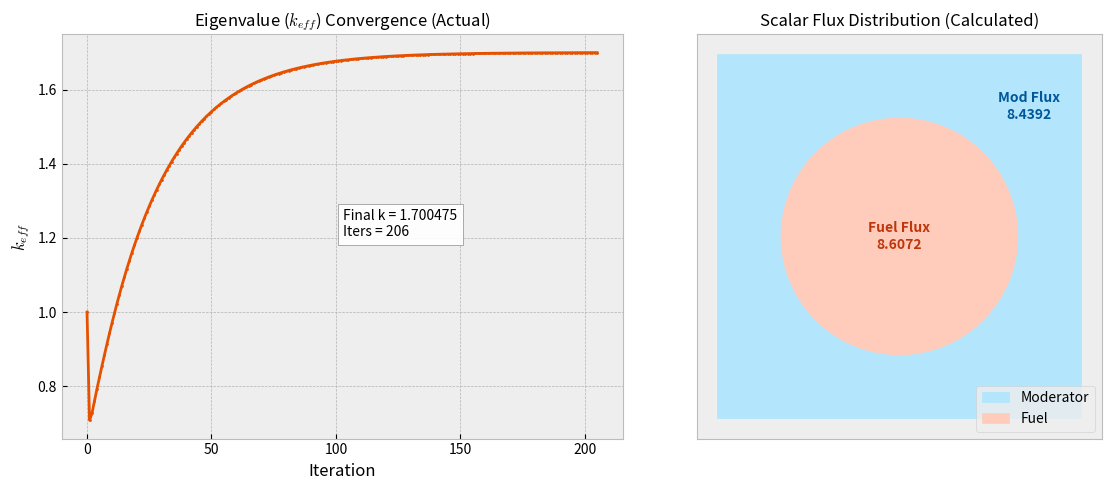

Reproduce this figure in Python.
import numpy as np
import time
import matplotlib.pyplot as plt
import matplotlib.patches as patches

class MOC_Solver_Fixed:
    def __init__(self, pitch, radius, n_azimuthal, n_rays, material_data):
        self.pitch = pitch  
        self.radius = radius 
        self.n_angles = n_azimuthal
        self.n_rays = n_rays
        self.mats = material_data
        
        # 1. 几何体积真值
        self.vol_fuel = np.pi * radius**2
        self.vol_mod = pitch**2 - self.vol_fuel
        self.volumes = np.array([self.vol_fuel, self.vol_mod])
        
        # 2. 物理量初始化
        self.flux = np.array([1.0, 1.0])
        self.source = np.zeros(2)
        self.k_eff = 1.0
        self.k_history = [] 
        self.tracks, self.moc_vol_raw = self._generate_tracks()
        
        # 4. 体积校正
        self.moc_geo_area = self.moc_vol_raw * (2.0 / np.pi)
        self.boundary_psi = np.zeros((len(self.tracks), 2))   # 边界角通量

    def _generate_tracks(self):
        tracks = []
        vol_accum = np.zeros(2)
        
        angles = np.linspace(0, np.pi/2, self.n_angles, endpoint=False) + (np.pi/2)/(2*self.n_angles)
        half_p = self.pitch / 2.0
        
        for angle in angles:
            sin_p = np.sin(angle)
            cos_p = np.cos(angle)
            max_proj = half_p * (np.abs(sin_p) + np.abs(cos_p))
            spacing = max_proj / (self.n_rays - 0.5)
            w_track = spacing * (np.pi / 2.0 / self.n_angles)
            
            for i in range(-self.n_rays, self.n_rays + 1):
                t = i * spacing
                if abs(t) >= max_proj: continue
                
                segs = []
                len_fuel = 0.0
                if abs(t) < self.radius:
                    len_fuel = 2.0 * np.sqrt(self.radius**2 - t**2)
                
                intersects = []
                for x in [-half_p, half_p]:
                    if abs(cos_p)>1e-9:
                        y=(x*sin_p-t)/cos_p
                        if abs(y)<=half_p+1e-6: intersects.append([x,y])
                for y in [-half_p, half_p]:
                    if abs(sin_p)>1e-9:
                        x=(t+y*cos_p)/sin_p
                        if abs(x)<=half_p+1e-6: intersects.append([x,y])
                
                unique = []
                for p in intersects:
                    if not any(np.linalg.norm(np.array(p)-np.array(u))<1e-5 for u in unique): unique.append(p)
                
                if len(unique)>=2:
                    dists = np.linalg.norm(np.array(unique)[:,None]-np.array(unique), axis=2)
                    total_len = np.max(dists)
                    len_mod = max(0.0, total_len - len_fuel)
                    
                    if len_fuel > 0:
                        segs = [(1, len_mod/2), (0, len_fuel), (1, len_mod/2)]
                    else:
                        segs = [(1, total_len)]
                    
                    tracks.append({'segs': segs, 'w': w_track})
                    for rid, length in segs:
                        vol_accum[rid] += length * w_track

        return tracks, vol_accum

    def transport_sweep(self):
        flux_accum = np.zeros(2)
        
        for t_idx, track in enumerate(self.tracks):
            w = track['w']
            
            # === 正向 ===
            psi = self.boundary_psi[t_idx, 1] 
            for rid, length in track['segs']:
                st = self.mats[rid]['st']
                q_ang = self.source[rid] / (4.0 * np.pi)
                
                if st > 1e-8:
                    exp_v = np.exp(-st * length)
                    psi_out = psi * exp_v + (q_ang/st) * (1.0 - exp_v)
                    psi_bar = (q_ang/st) - (psi_out - psi)/(st*length)
                else:
                    psi_out = psi + q_ang*length
                    psi_bar = 0.5*(psi+psi_out)
                
                flux_accum[rid] += psi_bar * length * w
                psi = psi_out
            self.boundary_psi[t_idx, 0] = psi
            
            # === 反向 ===
            psi = self.boundary_psi[t_idx, 0]
            for rid, length in reversed(track['segs']):
                st = self.mats[rid]['st']
                q_ang = self.source[rid] / (4.0 * np.pi)
                
                if st > 1e-8:
                    exp_v = np.exp(-st * length)
                    psi_out = psi * exp_v + (q_ang/st) * (1.0 - exp_v)
                    psi_bar = (q_ang/st) - (psi_out - psi)/(st*length)
                else:
                    psi_out = psi + q_ang*length
                    psi_bar = 0.5*(psi+psi_out)
                    
                flux_accum[rid] += psi_bar * length * w
                psi = psi_out
            self.boundary_psi[t_idx, 1] = psi
            
        new_flux = np.zeros(2)
        for i in range(2):
            if self.moc_vol_raw[i] > 0:
                avg_psi_in_track = flux_accum[i] / self.moc_vol_raw[i]
                new_flux[i] = 2.0 * np.pi * avg_psi_in_track
        
        return new_flux

    def solve(self):
        print(">> [Solve] 开始迭代...")
        
        prod = sum(self.mats[i]['nusf']*self.flux[i]*self.volumes[i] for i in range(2))
        if prod > 0: self.flux /= prod
        
        # 记录初始值
        self.k_history.append(self.k_eff)
        
        for it in range(1, 1500):
            # 1. 计算源
            for i in range(2):
                mat = self.mats[i]
                self.source[i] = (1.0/self.k_eff)*mat['nusf']*self.flux[i] + mat['ss']*self.flux[i]
            
            # 2. 输运
            new_flux = self.transport_sweep()
            
            # 3. 计算 k
            prod_new = sum(self.mats[i]['nusf']*new_flux[i]*self.volumes[i] for i in range(2))
            k_new = self.k_eff * prod_new
            
            # 【关键修改】 实时记录 k 值
            self.k_history.append(k_new)
            
            # 4. 归一化
            if prod_new > 0:
                new_flux /= prod_new
            
            # 5. 检查收敛
            err_k = abs(k_new - self.k_eff) / self.k_eff
            self.k_eff = k_new
            self.flux = new_flux
            
            if it % 10 == 0 or it == 1:
                ratio = self.flux[1]/self.flux[0]
                print(f"Iter {it:3d}: k={self.k_eff:.5f} | Err={err_k:.2e} | Mod/Fuel Ratio={ratio:.3f}")
            
            if err_k < 1e-5:
                print("\n>> 收敛成功!")
                print(f"   最终 k_eff: {self.k_eff:.6f}")
                # 【关键修改】 返回历史数据和最终通量
                return self.k_history, self.flux
                
        print(">> 达到最大迭代次数")
        return self.k_history, self.flux

def plot_results(k_history, flux_fuel, flux_mod):
    plt.style.use('bmh')
    fig, (ax1, ax2) = plt.subplots(1, 2, figsize=(12, 5))
    
    # 图1: 真实的 k_eff 收敛曲线
    ax1.plot(k_history, linewidth=2, color='#E65100', marker='.', markersize=2)
    ax1.set_title(r'Eigenvalue ($k_{eff}$) Convergence (Actual)', fontsize=12)
    ax1.set_xlabel('Iteration')
    ax1.set_ylabel(r'$k_{eff}$')
    ax1.grid(True)
    
    # 标注最终值
    final_k = k_history[-1]
    ax1.text(len(k_history)*0.5, min(k_history) + (max(k_history)-min(k_history))*0.5, 
             f'Final k = {final_k:.6f}\nIters = {len(k_history)}', 
             bbox=dict(facecolor='white', alpha=0.9, edgecolor='gray'))

    # 图2: 区域通量
    ax2.add_patch(patches.Rectangle((-0.63, -0.63), 1.26, 1.26, 
                                    color='#B3E5FC', label='Moderator'))
    ax2.add_patch(patches.Circle((0, 0), 0.41, 
                                 color='#FFCCBC', label='Fuel'))
    
    ax2.set_xlim(-0.7, 0.7)
    ax2.set_ylim(-0.7, 0.7)
    ax2.set_aspect('equal')
    ax2.set_title('Scalar Flux Distribution (Calculated)', fontsize=12)
    
    # 标注真实的通量值
    ax2.text(0, 0, f"Fuel Flux\n{flux_fuel:.4f}", 
             ha='center', va='center', fontsize=10, fontweight='bold', color='#BF360C')
    ax2.text(0.45, 0.45, f"Mod Flux\n{flux_mod:.4f}", 
             ha='center', va='center', fontsize=10, fontweight='bold', color='#01579B')
    
    ax2.set_xticks([])
    ax2.set_yticks([])
    ax2.legend(loc='lower right')

    plt.tight_layout()
    plt.show()

mat_fuel = {'st': 0.54, 'nusf': 0.22, 'ss': 0.45} 
mat_mod  = {'st': 1.40, 'nusf': 0.00, 'ss': 1.38} 
materials = {0: mat_fuel, 1: mat_mod}

pitch = 1.26
radius = 0.41

# 2. 初始化并求解
moc = MOC_Solver_Fixed(pitch, radius, 16, 60, materials)

# 3. 获取真实的计算结果
# 这里直接接收 solve() 返回的两个变量
real_k_history, real_flux = moc.solve()

# 4. 绘图 (传入真实数据)
print("正在绘制真实数据图表...")
plot_results(real_k_history, real_flux[0], real_flux[1])
